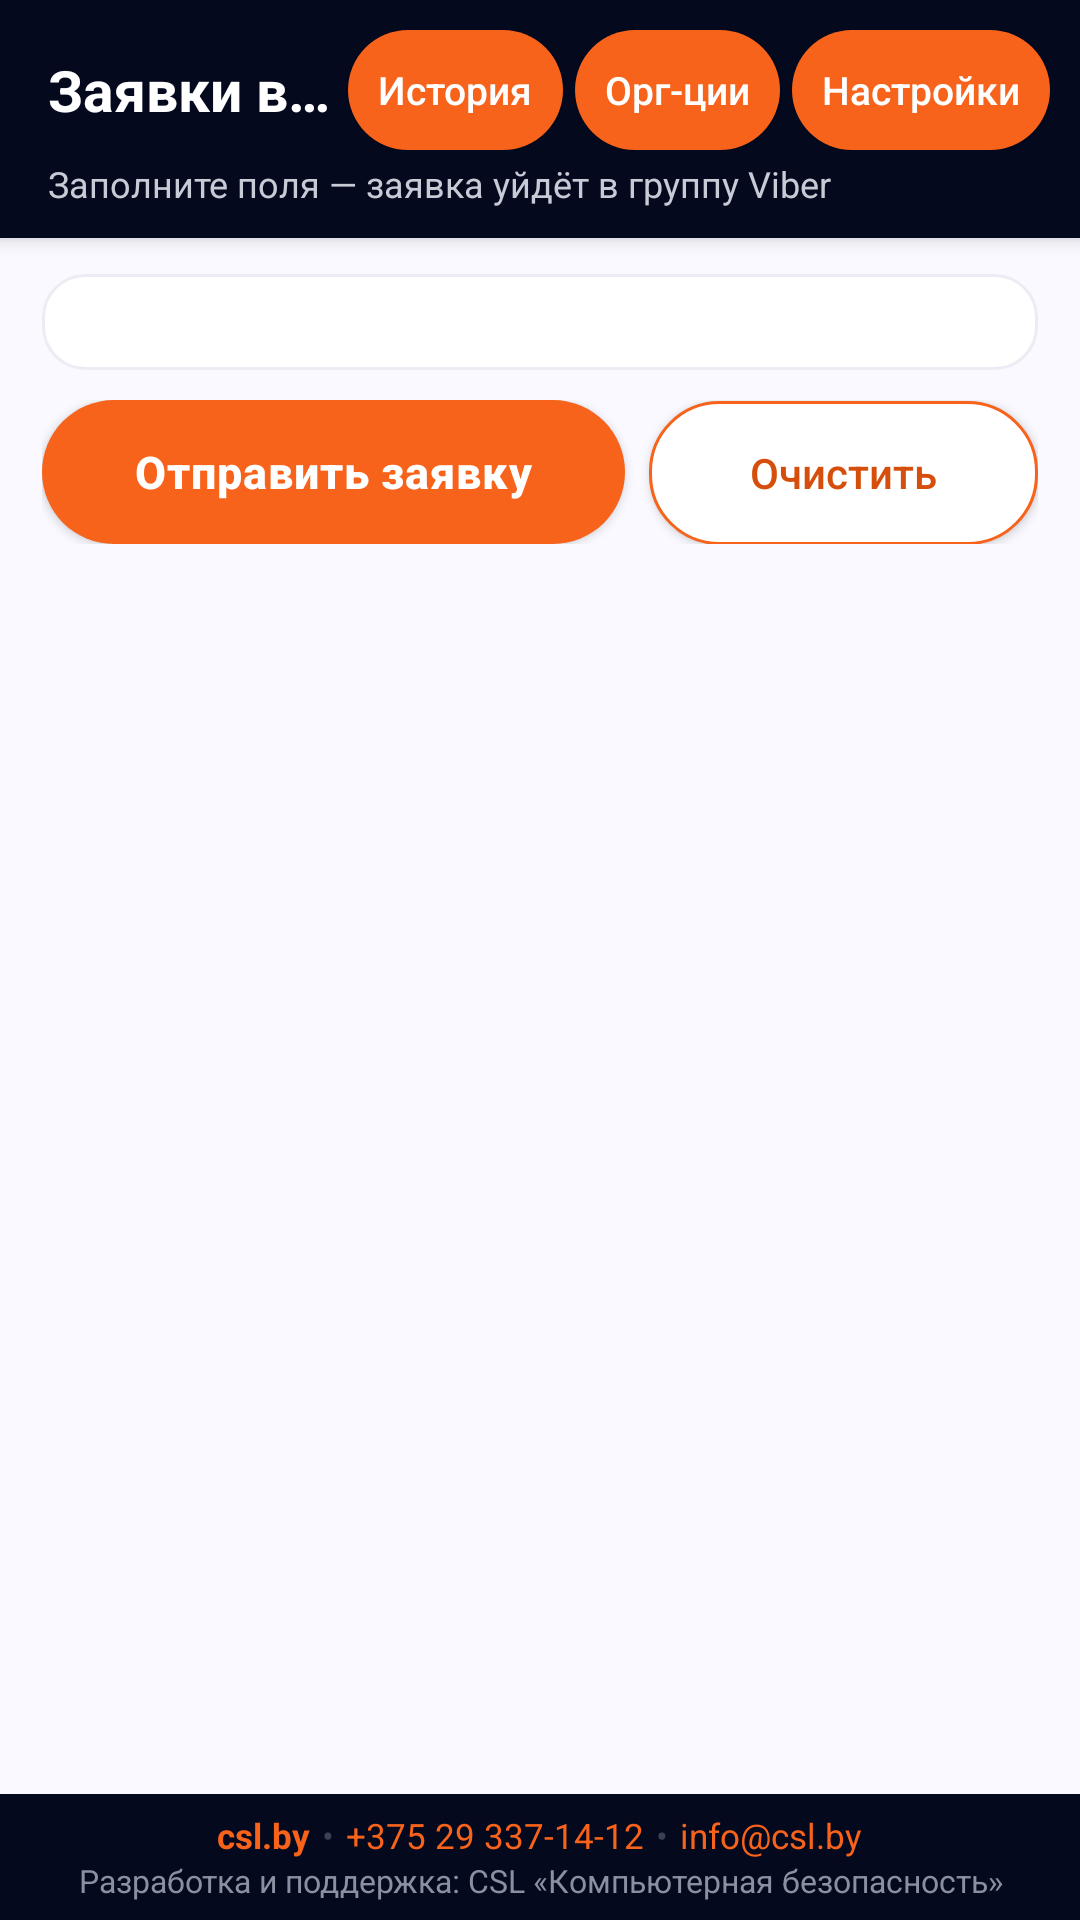

Layout XML and referenced resources for this Android screen:
<!-- AndroidManifest.xml: application theme AppTheme -->
<!-- res/layout/activity_main.xml -->
<?xml version="1.0" encoding="utf-8"?>
<FrameLayout xmlns:android="http://schemas.android.com/apk/res/android"
    android:layout_width="match_parent"
    android:layout_height="match_parent"
    android:background="@color/bg">

    <LinearLayout
        android:layout_width="match_parent"
        android:layout_height="match_parent"
        android:orientation="vertical">

        
        <LinearLayout
            android:layout_width="match_parent"
            android:layout_height="wrap_content"
            android:background="@drawable/bg_header"
            android:orientation="vertical"
            android:paddingStart="16dp"
            android:paddingEnd="10dp"
            android:paddingTop="10dp"
            android:paddingBottom="10dp"
            android:elevation="4dp">

            <LinearLayout
                android:layout_width="match_parent"
                android:layout_height="wrap_content"
                android:gravity="center_vertical"
                android:orientation="horizontal">

                <TextView
                    android:id="@+id/header_title"
                    android:layout_width="0dp"
                    android:layout_height="wrap_content"
                    android:layout_weight="1"
                    android:text="@string/app_name"
                    android:textColor="@color/white"
                    android:textSize="19sp"
                    android:textStyle="bold"
                    android:singleLine="true"
                    android:ellipsize="end" />

                <Button
                    android:id="@+id/btn_history"
                    style="@style/ToolbarButton"
                    android:layout_width="wrap_content"
                    android:layout_height="40dp"
                    android:text="@string/btn_history" />

                <Button
                    android:id="@+id/btn_orgs"
                    style="@style/ToolbarButton"
                    android:layout_width="wrap_content"
                    android:layout_height="40dp"
                    android:text="Орг-ции" />

                <Button
                    android:id="@+id/btn_settings"
                    style="@style/ToolbarButton"
                    android:layout_width="wrap_content"
                    android:layout_height="40dp"
                    android:text="@string/btn_settings" />
            </LinearLayout>

            <TextView
                android:id="@+id/header_subtitle"
                android:layout_width="match_parent"
                android:layout_height="wrap_content"
                android:layout_marginTop="3dp"
                android:layout_marginEnd="6dp"
                android:text="@string/form_subtitle"
                android:textColor="@color/site_muted"
                android:textSize="12sp" />

        </LinearLayout>

        
        <ScrollView
            android:id="@+id/scroll"
            android:layout_width="match_parent"
            android:layout_height="0dp"
            android:layout_weight="1"
            android:clipToPadding="false"
            android:paddingBottom="16dp">

            <LinearLayout
                android:layout_width="match_parent"
                android:layout_height="wrap_content"
                android:orientation="vertical">

                <LinearLayout
                    style="@style/Card"
                    android:layout_width="match_parent"
                    android:layout_height="wrap_content"
                    android:orientation="vertical">

                    <LinearLayout
                        android:id="@+id/form_container"
                        android:layout_width="match_parent"
                        android:layout_height="wrap_content"
                        android:orientation="vertical" />
                </LinearLayout>

                <TextView
                    android:id="@+id/notice"
                    android:layout_width="match_parent"
                    android:layout_height="wrap_content"
                    android:layout_marginStart="16dp"
                    android:layout_marginEnd="16dp"
                    android:layout_marginTop="10dp"
                    android:textColor="@color/text_secondary"
                    android:textSize="12.5sp"
                    android:visibility="gone" />

                <LinearLayout
                    android:layout_width="match_parent"
                    android:layout_height="wrap_content"
                    android:layout_marginStart="14dp"
                    android:layout_marginEnd="14dp"
                    android:layout_marginTop="10dp"
                    android:orientation="horizontal">

                    <Button
                        android:id="@+id/btn_send"
                        style="@style/PrimaryButton"
                        android:layout_width="0dp"
                        android:layout_height="48dp"
                        android:layout_weight="1.5"
                        android:text="@string/btn_send"
                        android:textSize="15sp" />

                    <Button
                        android:id="@+id/btn_clear_form"
                        style="@style/GhostButton"
                        android:layout_width="0dp"
                        android:layout_height="48dp"
                        android:layout_marginStart="8dp"
                        android:layout_weight="1"
                        android:text="Очистить"
                        android:textSize="14sp" />
                </LinearLayout>
            </LinearLayout>
        </ScrollView>

        
        <LinearLayout
            android:layout_width="match_parent"
            android:layout_height="wrap_content"
            android:background="@color/site_dark"
            android:orientation="vertical"
            android:paddingStart="10dp"
            android:paddingEnd="10dp"
            android:paddingTop="6dp"
            android:paddingBottom="6dp">

            <LinearLayout
                android:layout_width="match_parent"
                android:layout_height="wrap_content"
                android:gravity="center"
                android:orientation="horizontal">

                <TextView
                    android:id="@+id/footer_site"
                    android:layout_width="wrap_content"
                    android:layout_height="wrap_content"
                    android:paddingStart="4dp"
                    android:paddingEnd="4dp"
                    android:text="csl.by"
                    android:textColor="#F7631B"
                    android:textSize="11.5sp"
                    android:textStyle="bold" />

                <TextView
                    android:layout_width="wrap_content"
                    android:layout_height="wrap_content"
                    android:text="•"
                    android:textColor="#3A4152"
                    android:textSize="11.5sp" />

                <TextView
                    android:id="@+id/footer_phone"
                    android:layout_width="wrap_content"
                    android:layout_height="wrap_content"
                    android:paddingStart="4dp"
                    android:paddingEnd="4dp"
                    android:text="+375 29 337-14-12"
                    android:textColor="#F7631B"
                    android:textSize="11.5sp" />

                <TextView
                    android:layout_width="wrap_content"
                    android:layout_height="wrap_content"
                    android:text="•"
                    android:textColor="#3A4152"
                    android:textSize="11.5sp" />

                <TextView
                    android:id="@+id/footer_email"
                    android:layout_width="wrap_content"
                    android:layout_height="wrap_content"
                    android:paddingStart="4dp"
                    android:paddingEnd="4dp"
                    android:text="info@csl.by"
                    android:textColor="#F7631B"
                    android:textSize="11.5sp" />
            </LinearLayout>

            <TextView
                android:layout_width="match_parent"
                android:layout_height="wrap_content"
                android:gravity="center"
                android:text="Разработка и поддержка: CSL «Компьютерная безопасность»"
                android:textColor="#8A90A0"
                android:textSize="10.5sp" />
        </LinearLayout>
    </LinearLayout>

    
    <LinearLayout
        android:id="@+id/overlay"
        android:layout_width="match_parent"
        android:layout_height="match_parent"
        android:background="#99000000"
        android:clickable="true"
        android:focusable="true"
        android:gravity="center"
        android:orientation="vertical"
        android:visibility="gone">

        <ProgressBar
            android:layout_width="52dp"
            android:layout_height="52dp"
            android:indeterminateTint="@color/white" />

        <TextView
            android:layout_width="wrap_content"
            android:layout_height="wrap_content"
            android:layout_marginTop="14dp"
            android:text="@string/sending"
            android:textColor="@color/white"
            android:textSize="15sp" />
    </LinearLayout>
</FrameLayout>
<!-- resources referenced by this layout -->
<resources>
  <color name="bg">#F9F9FF</color>
  <color name="site_dark">#04091E</color>
  <color name="site_muted">#C7CBD6</color>
  <color name="text_secondary">#777777</color>
  <color name="white">#FFFFFF</color>
  <!-- drawable bg_header (drawable) -->
  <?xml version="1.0" encoding="utf-8"?>
  <shape xmlns:android="http://schemas.android.com/apk/res/android" android:shape="rectangle">
      <solid android:color="@color/site_dark" />
  </shape>
  <string name="app_name">Заявки в Viber</string>
  <string name="btn_history">История</string>
  <string name="btn_send">Отправить заявку</string>
  <string name="btn_settings">Настройки</string>
  <string name="form_subtitle">Заполните поля — заявка уйдёт в группу Viber</string>
  <string name="sending">Отправка…</string>
  <style name="Card">
          <item name="android:layout_width">match_parent</item>
          <item name="android:layout_height">wrap_content</item>
          <item name="android:background">@drawable/bg_card</item>
          <item name="android:orientation">vertical</item>
          <item name="android:padding">16dp</item>
          <item name="android:layout_marginStart">14dp</item>
          <item name="android:layout_marginEnd">14dp</item>
          <item name="android:layout_marginTop">12dp</item>
      </style>
  <style name="GhostButton">
          <item name="android:layout_width">match_parent</item>
          <item name="android:layout_height">46dp</item>
          <item name="android:background">@drawable/btn_ghost</item>
          <item name="android:textColor">@color/site_accent_dark</item>
          <item name="android:textSize">14sp</item>
          <item name="android:textAllCaps">false</item>
      </style>
  <style name="PrimaryButton">
          <item name="android:layout_width">match_parent</item>
          <item name="android:layout_height">54dp</item>
          <item name="android:background">@drawable/btn_primary</item>
          <item name="android:textColor">@color/white</item>
          <item name="android:textSize">16sp</item>
          <item name="android:textStyle">bold</item>
          <item name="android:textAllCaps">false</item>
          <item name="android:letterSpacing">0.02</item>
      </style>
  <style name="ToolbarButton">
          <item name="android:layout_width">wrap_content</item>
          <item name="android:layout_height">40dp</item>
          <item name="android:minWidth">44dp</item>
          <item name="android:background">@drawable/btn_toolbar</item>
          <item name="android:textColor">@color/white</item>
          <item name="android:textSize">13sp</item>
          <item name="android:textAllCaps">false</item>
          <item name="android:paddingStart">10dp</item>
          <item name="android:paddingEnd">10dp</item>
          <item name="android:layout_marginStart">4dp</item>
      </style>
  <!-- drawable bg_card (drawable) -->
  <?xml version="1.0" encoding="utf-8"?>
  <shape xmlns:android="http://schemas.android.com/apk/res/android" android:shape="rectangle">
      <solid android:color="@color/card" />
      <corners android:radius="14dp" />
      <stroke android:width="1dp" android:color="@color/divider" />
  </shape>
  <color name="site_accent_dark">#D64E0C</color>
  <!-- drawable btn_toolbar (drawable) -->
  <?xml version="1.0" encoding="utf-8"?>
  <selector xmlns:android="http://schemas.android.com/apk/res/android">
      <item android:state_pressed="true">
          <shape android:shape="rectangle">
              <solid android:color="@color/site_accent_dark" />
              <corners android:radius="20dp" />
          </shape>
      </item>
      <item>
          <shape android:shape="rectangle">
              <solid android:color="@color/site_accent" />
              <corners android:radius="20dp" />
          </shape>
      </item>
  </selector>
  <color name="site_accent">#F7631B</color>
  <color name="text_primary">#222222</color>
  <color name="hint">#9E9E9E</color>
  <color name="card">#FFFFFF</color>
  <color name="divider">#ECECF4</color>
</resources>
